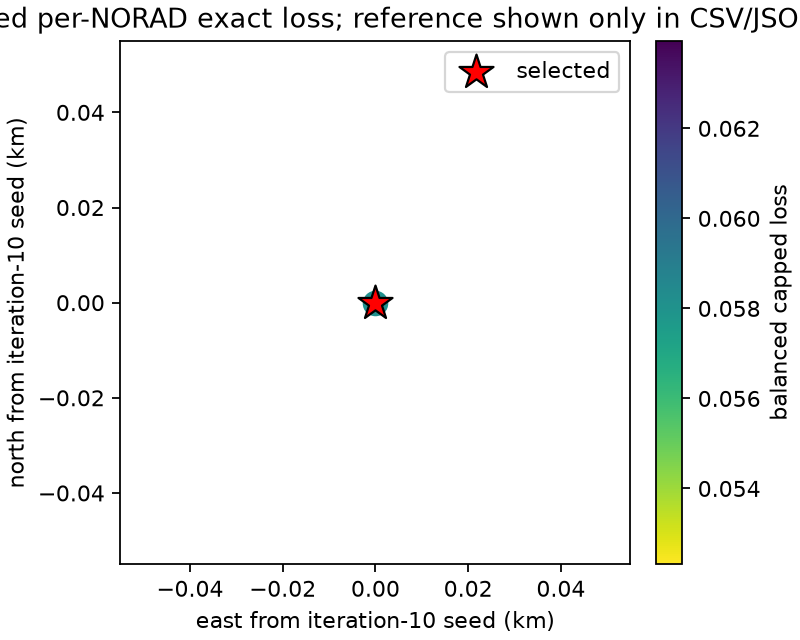

Data behind this chart, as committed beside it:
latitude_deg, longitude_deg, east_km_from_iteration10, north_km_from_iteration10, balanced_exact_capped_loss, postseal_error_km, cross_group_shared_norad_count, selected
37.86, -122.5, 0.0, 0.0, 0.05813, 1.179, 0, True
